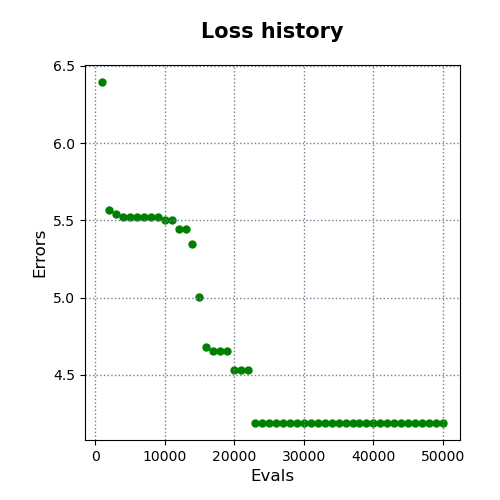

Values plotted in this chart, from the file beside it:
evals, errors
1000, 6.394
2000, 5.564
3000, 5.539
4000, 5.52
5000, 5.52
6000, 5.52
7000, 5.52
8000, 5.52
9000, 5.52
10000, 5.5
11000, 5.5
12000, 5.443
13000, 5.443
14000, 5.347
15000, 5.003
16000, 4.684
17000, 4.658
18000, 4.658
19000, 4.658
20000, 4.535
21000, 4.535
22000, 4.535
23000, 4.19
24000, 4.19
25000, 4.19
26000, 4.19
27000, 4.19
28000, 4.19
29000, 4.19
30000, 4.19
31000, 4.19
32000, 4.19
33000, 4.19
34000, 4.19
35000, 4.19
36000, 4.19
37000, 4.19
38000, 4.19
39000, 4.19
40000, 4.19
41000, 4.19
42000, 4.19
43000, 4.19
44000, 4.19
45000, 4.19
46000, 4.19
47000, 4.19
48000, 4.19
49000, 4.19
50000, 4.19
